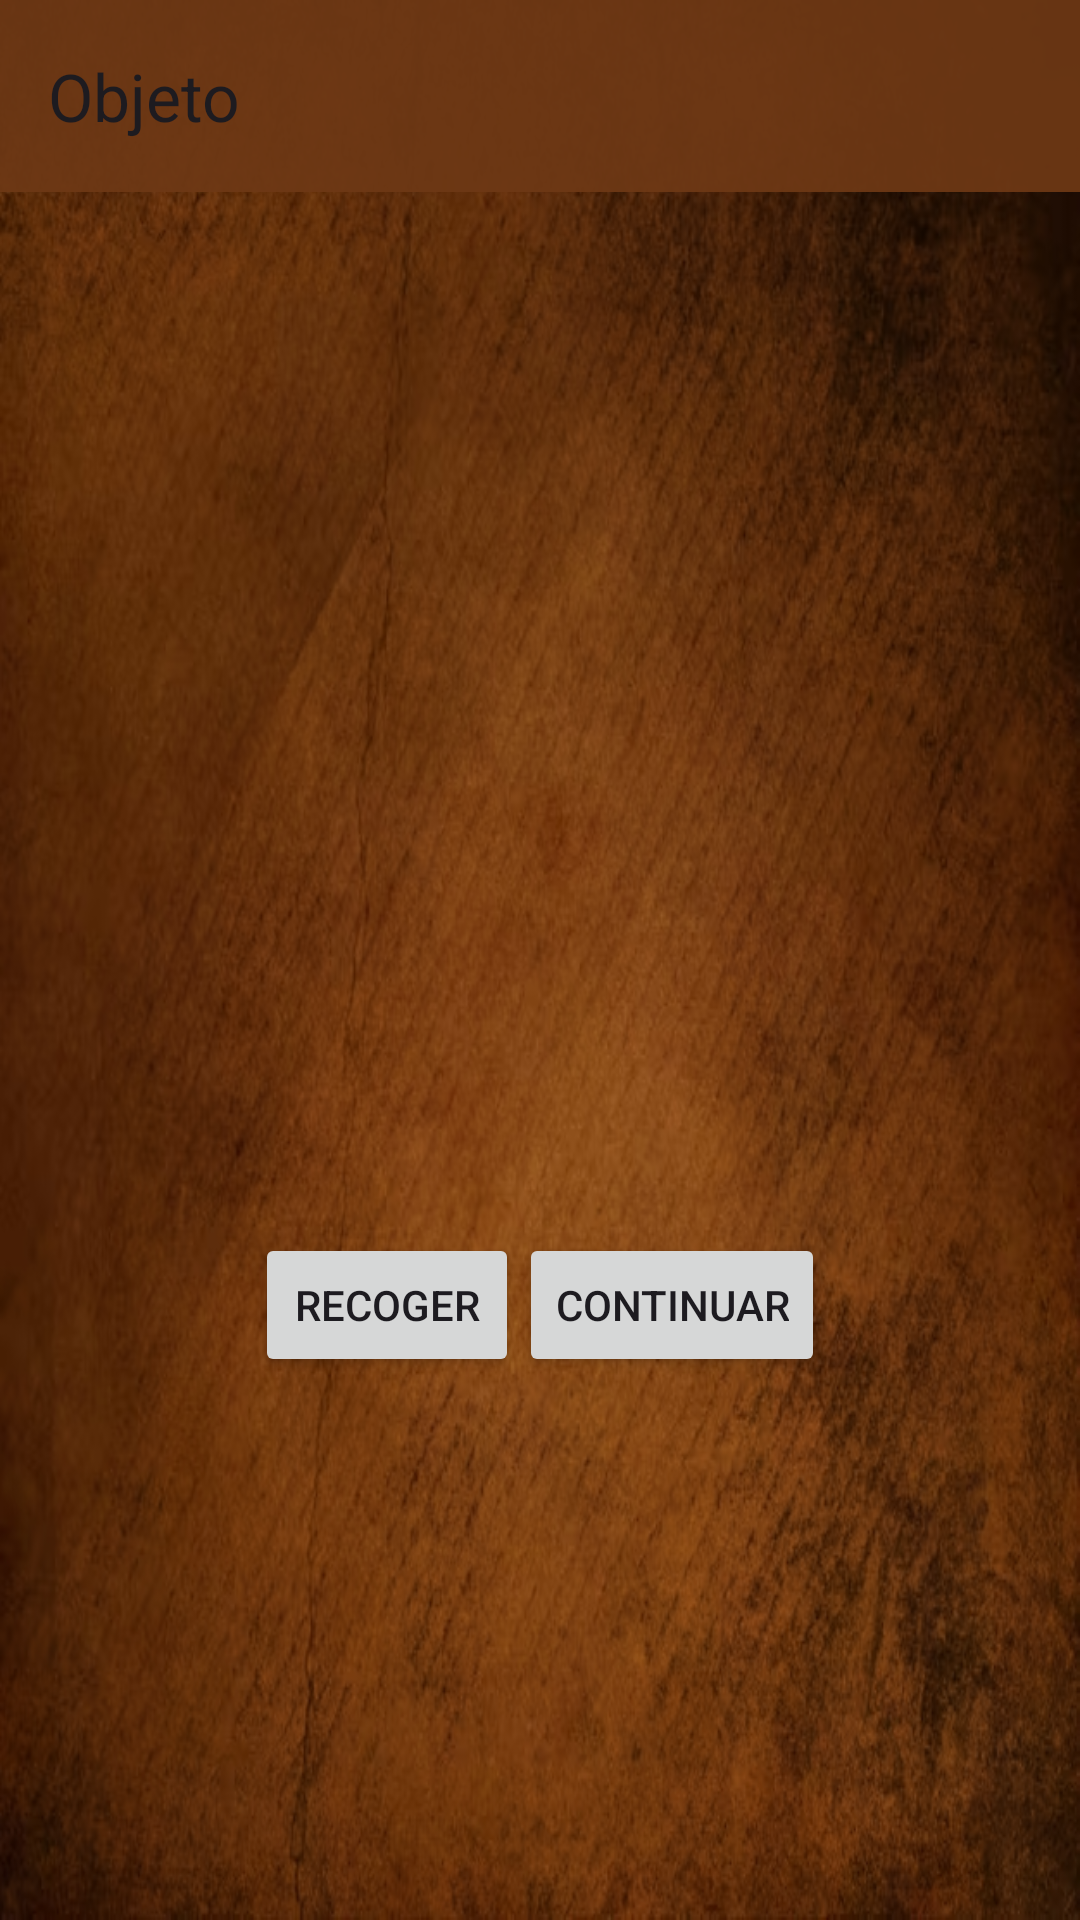

Produce the Android XML layout that renders to this screen, including the resource entries it uses.
<!-- AndroidManifest.xml: application theme Theme.Personaje -->
<!-- res/layout/layout_objeto.xml -->
<?xml version="1.0" encoding="utf-8"?>
<LinearLayout xmlns:android="http://schemas.android.com/apk/res/android"
    android:layout_width="match_parent"
    android:layout_height="match_parent"
    xmlns:app="http://schemas.android.com/apk/res-auto"
    android:orientation="vertical"
    android:background="@drawable/fondomarron">

    <androidx.appcompat.widget.Toolbar
        android:id="@+id/toolbarobjeto"
        android:layout_width="match_parent"
        android:layout_height="?attr/actionBarSize"
        android:background="#EE6E3815"
        android:elevation="4dp"
        android:theme="@style/ThemeOverlay.AppCompat.ActionBar"
        app:title="Objeto" />


    <ImageView
        android:id="@+id/Objeto"
        android:layout_width="wrap_content"
        android:layout_height="347dp"
        android:src="@drawable/cofre" />


    <LinearLayout
        android:layout_width="match_parent"
        android:layout_height="wrap_content"
        android:orientation="horizontal"
        android:gravity="center">


        <Button
            android:id="@+id/Botonrecoger"
            android:layout_width="wrap_content"
            android:layout_height="wrap_content"
            android:text="Recoger" />


        <Button
            android:id="@+id/Botoncontobjeto"
            android:layout_width="wrap_content"
            android:layout_height="wrap_content"
            android:text="Continuar" />

    </LinearLayout>
</LinearLayout>
<!-- resources referenced by this layout -->
<resources>
  <!-- drawable fondomarron: png bitmap (drawable, 567468 bytes) -->
  <style name="Theme.Personaje" parent="Base.Theme.Personaje" />
  <style name="Base.Theme.Personaje" parent="Theme.Material3.DayNight.NoActionBar">
          
          
      </style>
</resources>
